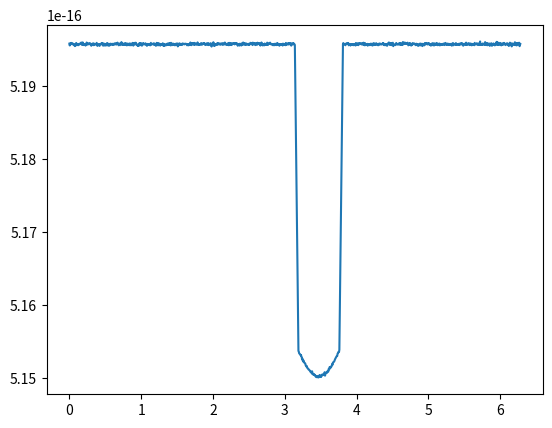

The script that saved this image:
# -*- coding: utf-8 -*-
"""
Created on Sun May 14 18:28:00 2023

[redacted]
"""

import numpy as np
from matplotlib import pyplot as plt
import pandas as pd

##This defines the stellar parameters relevant in a magnetic star-planet induced flare.
##The parameters are mass (in solar masses), distance (in parsecs), luminosity
##(in log(L_{solar})), spectral class (O,B,A,F,G,K,M), and optional parameters are
##radius (solar radii), age (seconds, 1e9 -> 1 bly), rotational period (days),
##and surface magnetic field strength (Gauss)

##For the most part, all parameters are converted to CGS units if they are not
##already, except for luminosity, which is kept in Watts. This is because the
##interaction energy is quoted in Joules/Watts. It is converted later. 
##Typical terminal stellar windspeed is estimated to be approximately solar-like
##at 400 km/s.

##The mass-loss rate is assumed to be primarily a function of spectral type,
##with more massive, hotter stars undergoing more mass loss, and cooler, 
##less massive and convective stars, losing less. This is based on empirical
##trends from various sources.

##Most stellar magnetic fields are not known; thus, it is approximated by 
##stellar age, following an empirical power law of -1.32. Additionally,
##magnetic fields can be approximated by another empirical power law of
##power -0.655. 

##A crucial assumption of this code is that the stellar magnetic fields are
##approximately dipolar; consequently, the Alfven surface can be estimated
##using only the 'magnetic confinement parameter', eta. This is a function of
##surface stellar magnetic field strength, the star's radius, the terminal
##windspeed, and the mass loss rate. The Alfven surface is then determined by
##a 1/4 power law with respect to eta, which is scaled to the Sun's Alfven
##surface of 18.8 solar radii.
class Star:
    def __init__(self, mass, dist, lumin, radius=None, age=None, p_rot=None, B=None):
        self.mass = mass
        self.lumin = 10**(lumin)*3.8e26
        if radius == None:
            radius = mass**0.8
            self.radius = (mass**0.8)*6.957e10  
        self.radius = radius*6.957e10
        self.age = age
        self.dist = dist*3.086e18
        self.p_rot = p_rot
        self.windspeed = np.sqrt(6.67e-8*self.mass*1.989e33/self.radius)
        self.brightness = self.lumin/(4*np.pi*(self.dist)**2)
        self.massloss = (9.6310**(-15))*(10**((lumin)**(1.42)))*mass**(0.16)*radius**(0.81)
        if B != None:
            self.B = B
        if age == None and B == None:
            self.B = 10**1.98/(p_rot**(np.random.normal(1.32, 0.07)))
        if p_rot == None and B == None:
            self.B = 10**6.63/(age**(np.random.normal(0.655, 0.0225)))
        if p_rot == None and age == None and B == None:
            return 'Input age, rotational period, or B field'
        elif age != None and p_rot != None and B == None:
            self.B = (10**1.98/(0.25*p_rot**(np.random.normal(1.32, 0.07)))+ 0.75*10**6.63/(age**(np.random.normal(0.655, 0.0225))))
        self.eta = 0.4*((self.B/100)**2 * (self.radius/1e12)**2)/((self.windspeed/1e8)*(self.massloss/1e-6))
        self.Alfven = 0.0874*(0.3+(self.eta)**(1/4))
        
        
        
##This defines the planet. Since little is known about the parameters which
##dictate exoplanetary magnetic fields, this is manually inputted. The radius,
##eccentricity and semi-major axis, as well as the occultation phase, are the
##only other planetary parameters. Since this class keeps track of the orbital
##distance to the barycenter (assumed to be the host star), an 'orbital resolution'
##is defined which allows the user to simulate the instrument's phase
##sensitivity. 

##The radius is given in Jupiter radii, the semi-major axis in AU, and the
##magnetic field strength in Gauss. The phase related parameters are in radians.
class Planet:
    def __init__(self, radius, a, e, B, inclination=0, orbit_resolution=0.1, occ_phase = 0):
        self.radius = radius*7.149e9
        self.e = e
        self.a = a
        self.B = B
        self.inclination = inclination
        self.phase = np.arange(0,2*np.pi, orbit_resolution)
        self.orbit = a*(1-e**2)/(1+e*np.cos(self.phase+occ_phase))
        self.orbit_resolution = orbit_resolution


##This interaction function takes as input a star and planet class, and will
##generate an array corresponding to a phase-dependent luminosity increase in 
##the host star. The luminosity increase follows the analysis by Antonio
##Lanza of weak-moderate stellar field strength. The energy is proportional
##to (B_{star}^2)(R_{star}^3) * (B_{planet}/B_{star})*(1/(star_planet distance/R_{star})^2)
##That is, the larger the star, the stronger the B field of the star, the
##stronger the B field of the planet to the star, and the closeness of approach
##of the planet all dictate the energy output. 

##The flare itself is given some energy based on the above relation. Then the
##total flare energy is released over some quasi-random timescale
##(corresponding to minutes-hours given a few day orbital period).

##The assumption is that the flare interaction cannot occur if the planet
##is not within its host's Alfven radius. The flare occurence can be modified
##by any scaling factor one wishes. As it stands, the probability is just a 
##linear increse towards some arbitrary probability as the orbit gets closer 
##to the star, though there is no real basis behind it other than intuition.
##The probability is normalized to each step, so increasing the step size
##will not increase the total probability of a flare.
def interaction(star, planet):
    period = np.sqrt(planet.a**3)
    probability = 0
    brightness_increase = []
    flare = False
    counter = 0
    phase_blocks = 0
    flare_count = 0
    flare_strength = 0
    for orbit in planet.orbit:
        threshold = np.random.random()
        if orbit > star.Alfven and flare == False:
            probability = 0
            brightness_increase.append(0)
        if orbit <= star.Alfven and flare == False:
            probability = (star.Alfven - orbit)/(star.Alfven)*0.5*(1/len(planet.orbit))
            if probability > threshold:
                flare = True
                flare_count += 1
                counter = 0
                total_energy = 1e-7*(star.B**2*(star.radius)**3)*((((planet.B/star.B)*0.04)/((orbit*1.496e13)/star.radius)**2))
                flare_time = period*(2/np.pi)* ((2*1.16)**(1/3) * (((planet.a*1.496e13))/(star.radius))**(-(1/3)) * ((1-planet.e)**(7/6))/((1+planet.e)**(1/2)) * (planet.B/star.B)**(1/3) * (planet.radius)/(star.radius))
                phase_blocks = int((flare_time/period)*len(planet.orbit))
            elif probability <= threshold:
                brightness_increase.append(0)
        if flare == True and counter <= phase_blocks:
            brightness_increase.append((total_energy/((phase_blocks/len(planet.orbit)*3.154e7)))/(4*np.pi*star.dist**2))
            counter += 1
        if counter == phase_blocks:
            flare_strength = ((((planet.B/star.B)*0.04)/((orbit*1.496e13)/star.radius)**2))
            flare = False
            counter = 0
    return brightness_increase, flare_count, flare_strength, total_energy, flare_time*365*24*60*60, total_energy/(flare_time*365*24*60*60)


def phase_curve(star, planet, interaction, linear_parameter=0.1, transit_displacement=np.pi):
    base = []
    subtraction = []
    transit_displacement = int((transit_displacement/(2*np.pi))*len(planet.orbit))
    ingress_phase = int(np.arccos(1-(planet.radius*2)**2/(2*(planet.orbit[transit_displacement]*1.496e13)**2))/(2*np.pi)*len(planet.orbit))
    transit_phase = int(np.arccos(1-(star.radius*2)**2/(2*(planet.orbit[transit_displacement]*1.496e13)**2))/(2*np.pi)*len(planet.orbit))
    limb_darkening = []
    index = 0
    for thetas in np.arange(-np.pi/2, np.pi/2, np.pi/(2*ingress_phase+transit_phase)):
        limb_darkening.append(1-linear_parameter*(1-np.cos(thetas)))
    limb_darkening.append(limb_darkening[0])
    for steps in range(len(planet.phase)):
        base.append(star.brightness*np.random.normal(1, 0.00002))
    for phases in range(len(planet.orbit)):
        if phases < transit_displacement:
            subtraction.append(0)
        elif phases >= transit_displacement and phases < (transit_displacement + ingress_phase):
            subtraction.append((-((phases-transit_displacement)/ingress_phase)*(planet.radius**2/star.radius**2))*star.brightness*limb_darkening[index])
            index += 1
        elif phases < (ingress_phase + transit_displacement) + transit_phase:
            subtraction.append(-(planet.radius**2/star.radius**2)*star.brightness*limb_darkening[index])
            index += 1
        elif phases >= (ingress_phase + transit_displacement) + transit_phase and phases <= (2*ingress_phase + transit_displacement + transit_phase):
            subtraction.append(-(((transit_displacement+transit_phase+2*ingress_phase)-phases)/ingress_phase)*(planet.radius**2/star.radius**2)*star.brightness*limb_darkening[index])
            index += 1
        elif phases > (2*ingress_phase + transit_displacement) + transit_phase:
            subtraction.append(0)
    while len(subtraction) < len(base):
        subtraction.append(0)
    base= np.array(base)
    subtraction = np.array(subtraction)
    interaction = np.array(interaction)
    curve = np.add(base,subtraction)
    return np.add(interaction,curve), limb_darkening, len(limb_darkening), index

def probability_density(star, planet):
    probability = 0
    probability_density = []
    for distance in planet.orbit:
        if distance > star.Alfven:
            probability = 0
            probability_density.append(probability)
        if distance < star.Alfven:
            probability = (star.Alfven - distance)/(star.Alfven)*(1/len(planet.orbit))
            probability_density.append(probability)
    return probability_density
            
star = Star(1.256, 123.9, 0.4, radius=1.216, age=1e9)        
planet = Planet(1.106, 0.02026, 0.0092, 100, orbit_resolution=0.005, occ_phase = np.pi)
a, b, c, d, e,f  = interaction(star, planet)
curve,dark, length, index = phase_curve(star, planet, a)
print(b,c,d,e,f)
plt.plot(planet.phase,curve)  
time = np.arange(0,1, 1/len(curve))

# probability = probability_density(star, planet)
# print(probability)
# plt.plot(range(len(probability)), probability)

# export_curve = pd.DataFrame({'time': time, 'curve': curve, 'distance': planet.orbit, })
# [redacted]
# plt.xlim(0,2*np.pi)
# print(((((planet.B/star.B)*0.04)/((min(planet.orbit)*1.496e13)/star.radius)**2)))
# theta = np.arange(0, 2*np.pi, 0.01)
# fig, ax = plt.subplots(subplot_kw={'projection': 'polar'})
# ax.plot(planet.phase[0:200], planet.orbit[0:200])
# #ax.plot(theta, np.full(shape=len(theta), fill_value=star.Alfven))
# ax.set_rmax(.05)
# ax.grid(True)